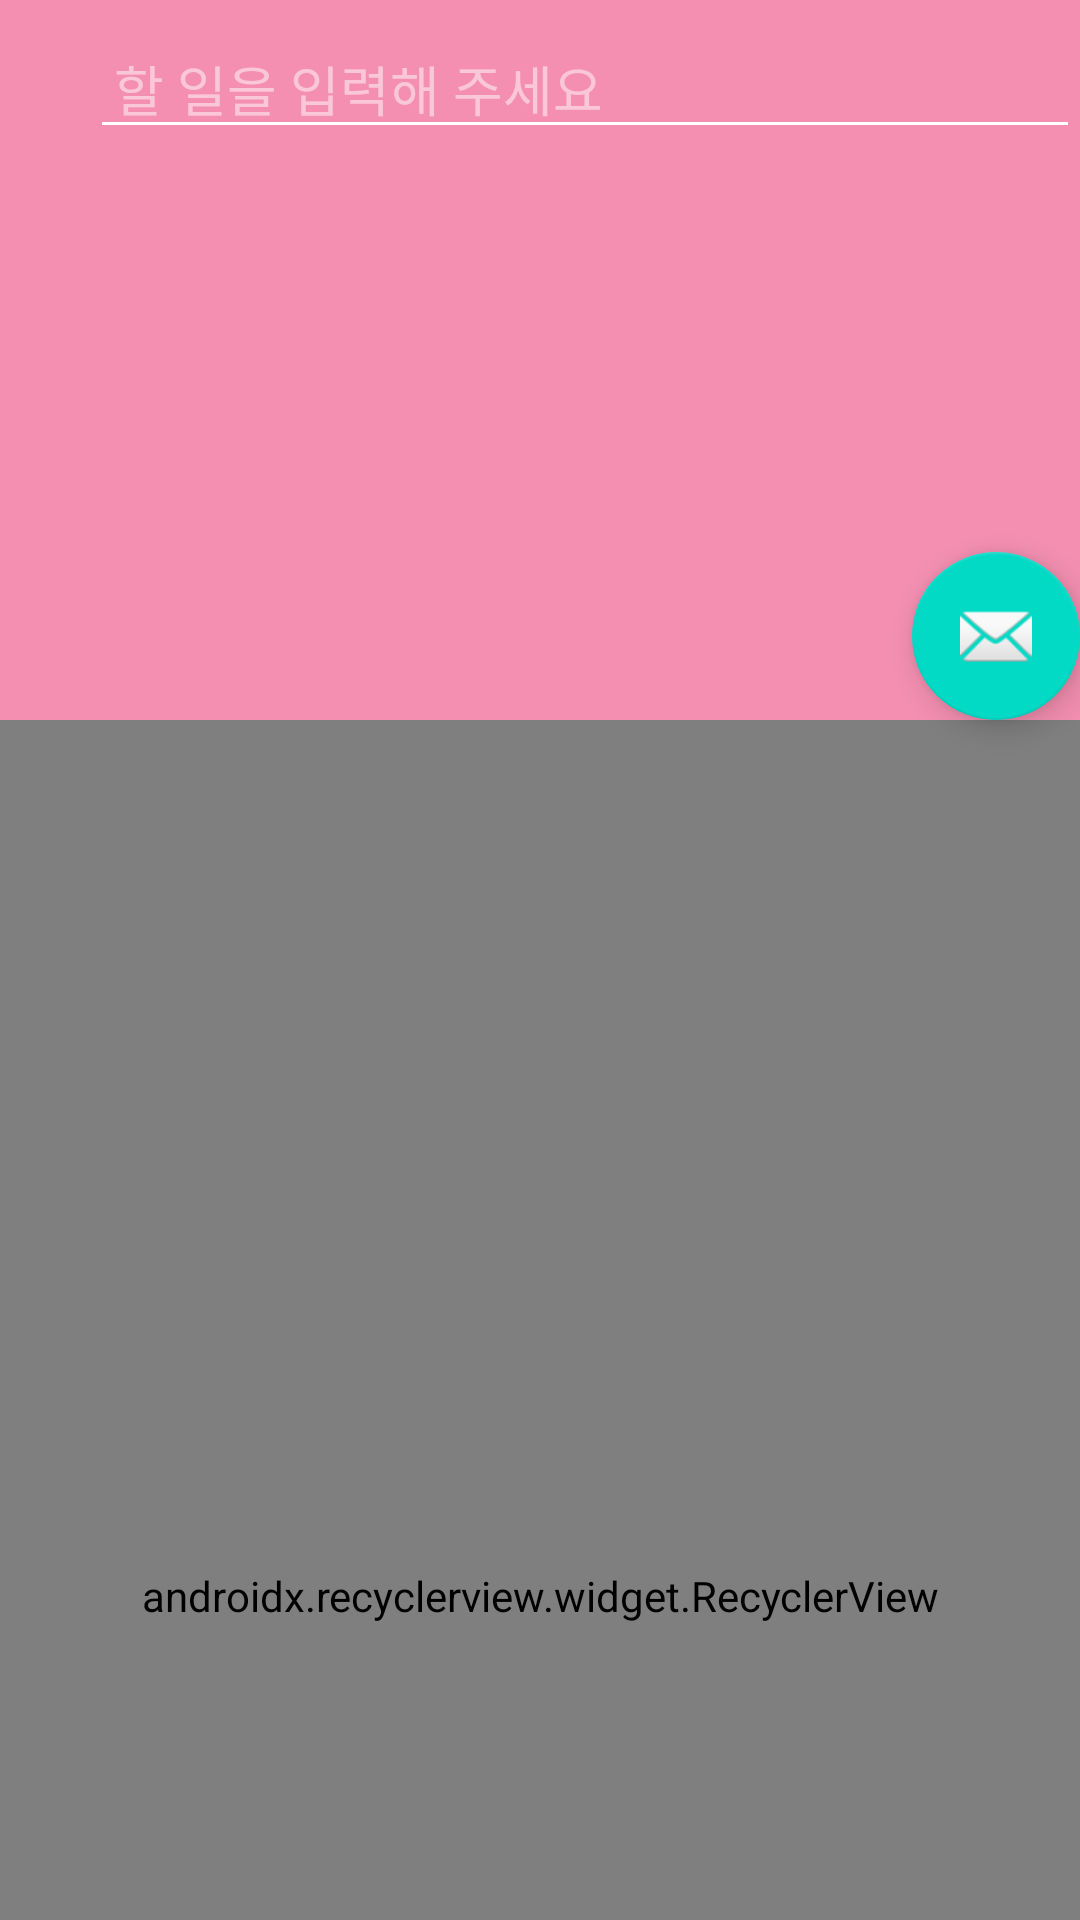

Android layout source for this screen:
<!-- AndroidManifest.xml: application theme AppTheme -->
<!-- res/layout/activity_memo2.xml -->
<?xml version="1.0" encoding="utf-8"?>
<android.support.design.widget.CoordinatorLayout xmlns:android="http://schemas.android.com/apk/res/android"
    xmlns:app="http://schemas.android.com/apk/res-auto"
    xmlns:tools="http://schemas.android.com/tools"
    android:layout_width="match_parent"
    android:layout_height="match_parent"
    android:fitsSystemWindows="true"
    tools:context="com.todolist.suyeonh.todolist.MemocreateActivity">

    <android.support.design.widget.AppBarLayout
        android:id="@+id/app_bar"
        android:layout_width="match_parent"
        android:layout_height="240dp"
        android:fitsSystemWindows="true"
        android:theme="@style/AppTheme.AppBarOverlay">

        <android.support.design.widget.CollapsingToolbarLayout
            android:id="@+id/toolbar_layout"
            android:layout_width="match_parent"
            android:layout_height="match_parent"
            android:fitsSystemWindows="true"
            app:contentScrim="?attr/colorPrimary"
            app:layout_scrollFlags="scroll|exitUntilCollapsed">

            <ImageView
                android:id="@+id/appbar_image"
                android:layout_width="match_parent"
                android:layout_height="match_parent"
                android:scaleType="centerCrop"
                android:transitionName="image"
                app:layout_collapseMode="parallax" />

            <android.support.v7.widget.Toolbar
                android:id="@+id/toolbar"
                android:layout_width="match_parent"
                android:layout_height="?attr/actionBarSize"
                app:layout_collapseMode="pin"
                app:popupTheme="@style/AppTheme.PopupOverlay" />

            <LinearLayout
                android:layout_width="match_parent"
                android:layout_height="56dp"
                android:orientation="horizontal">

                <ImageView
                    android:paddingLeft="8dp"
                    android:id="@+id/search"
                    android:layout_width="30dp"
                    android:layout_height="30dp"
                    android:layout_gravity="center_vertical"
                    android:src="@drawable/ic_menu_slideshow" />

                <EditText
                    android:paddingLeft="8dp"
                    android:paddingRight="8dp"
                    android:id="@+id/title_edit"
                    android:layout_width="match_parent"
                    android:layout_height="wrap_content"
                    android:layout_gravity="center_vertical"
                    android:hint="할 일을 입력해 주세요"
                    android:transitionName="title" />

            </LinearLayout>

        </android.support.design.widget.CollapsingToolbarLayout>
    </android.support.design.widget.AppBarLayout>

    
    

    <android.support.v7.widget.RecyclerView
        android:id="@+id/recyler_view"
        android:layout_width="match_parent"
        android:layout_height="match_parent"
        android:orientation="vertical"
        app:layoutManager="android.support.v7.widget.LinearLayoutManager"
        app:layout_behavior="@string/appbar_scrolling_view_behavior">


    </android.support.v7.widget.RecyclerView>

    <android.support.design.widget.FloatingActionButton
        android:id="@+id/fab"
        android:layout_width="wrap_content"
        android:layout_height="wrap_content"
        android:layout_gravity="top|left"
        android:layout_margin="@dimen/fab_margin"
        app:layout_anchor="@+id/app_bar"
        app:layout_anchorGravity="bottom|right"
        app:srcCompat="@android:drawable/ic_dialog_email" />

</android.support.design.widget.CoordinatorLayout>
<!-- resources referenced by this layout -->
<resources>
  <style name="AppTheme.AppBarOverlay" parent="ThemeOverlay.AppCompat.Dark.ActionBar" />
  <style name="AppTheme.PopupOverlay" parent="ThemeOverlay.AppCompat.Light" />
  <style name="AppTheme" parent="Theme.AppCompat.Light.DarkActionBar">
          
          <item name="colorPrimary">#f48fb1</item>
          <item name="colorPrimaryDark">#f06292</item>
          <item name="colorAccent">@color/colorAccent</item>
      </style>
  <!-- not gathered from this repository: default colours our renderer supplied (Android Studio template values) -->
  <color name="colorAccent">#FF03DAC5</color>
</resources>
